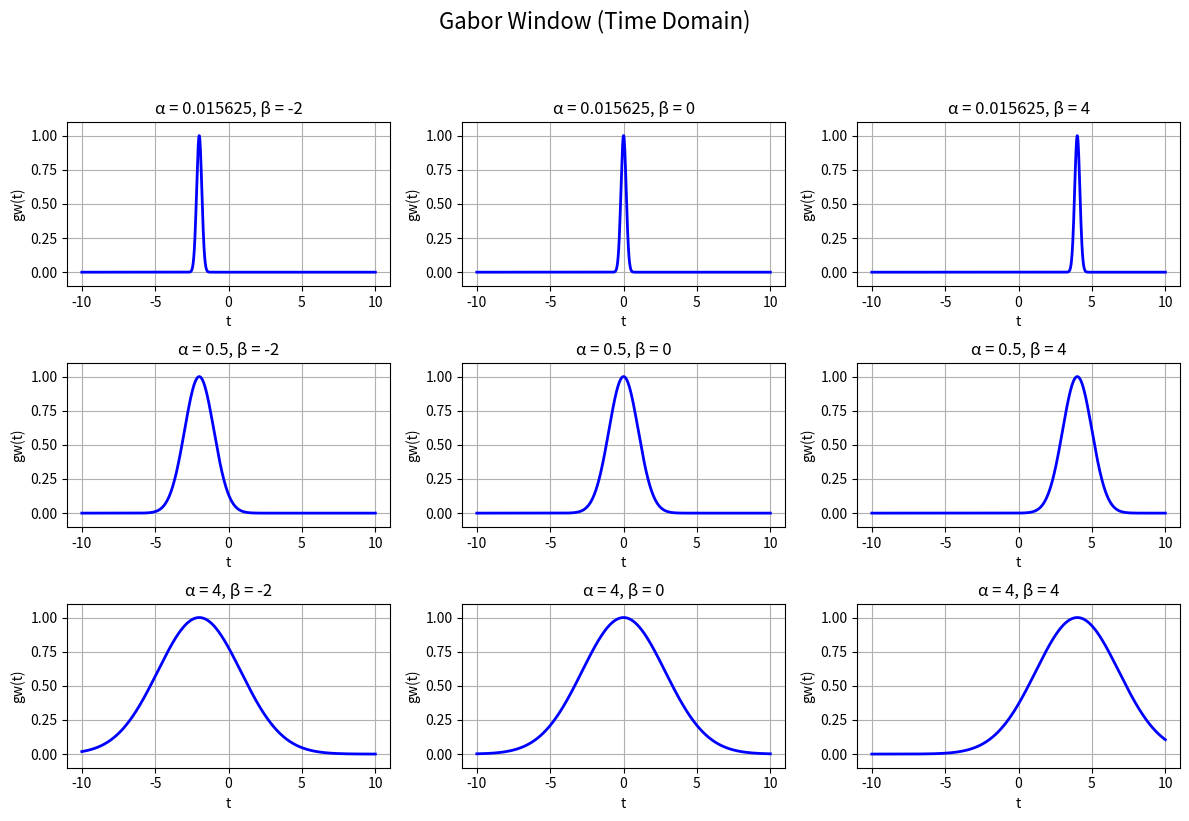
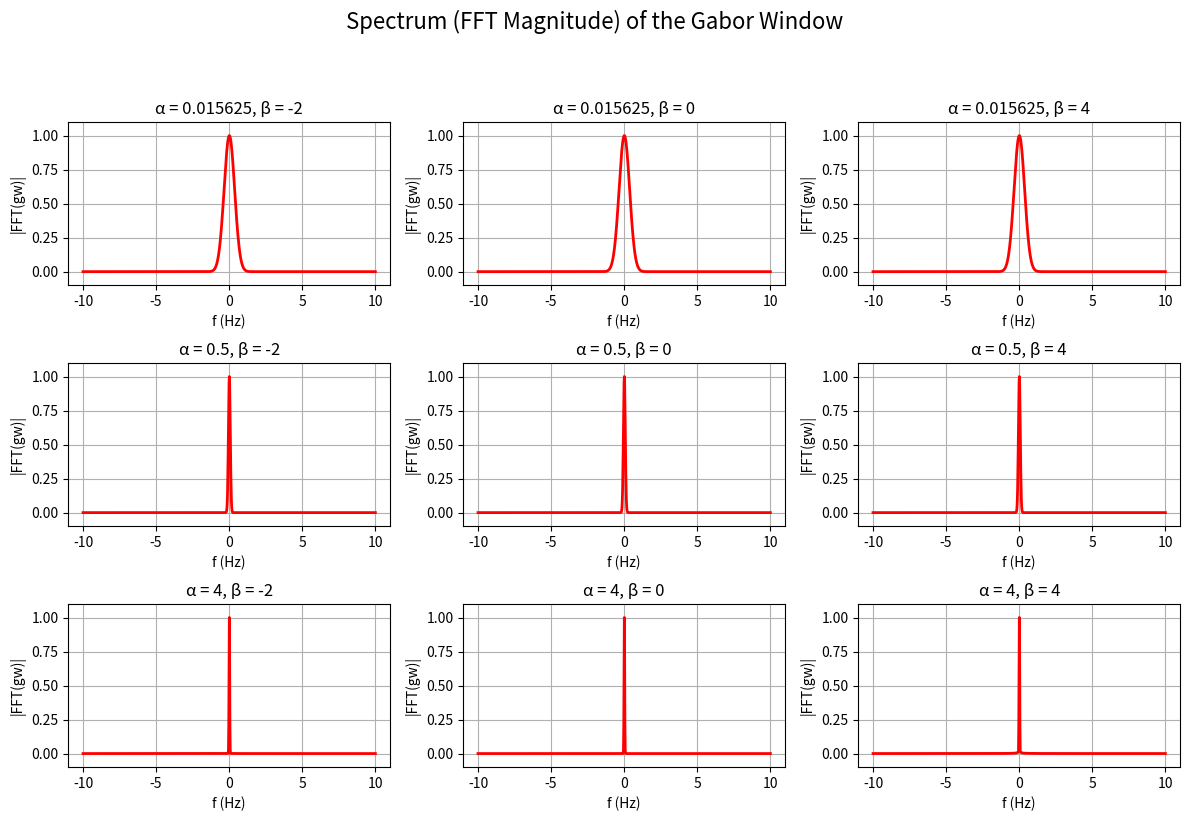

Write the Python code that produced these figures, in order.
# Import libraries
import numpy as np
import matplotlib.pyplot as plt

# Parameters
t = np.linspace(-10, 10, 1000)  # Time range
fs = 20  # Sampling frequency (in Hz)
f = np.linspace(-fs / 2, fs / 2, 1000)  # Frequency range centered at 0

# Define values of alpha and beta
alpha_values = [1/64, 1/2, 4]  # Different alpha values
beta_values = [-2, 0, 4]  # Different beta values

# Figure: Window in the time domain
fig1, axs1 = plt.subplots(len(alpha_values), len(beta_values), figsize=(12, 8))
fig1.suptitle('Gabor Window (Time Domain)', fontsize=16, y=1.02)

for i, alpha in enumerate(alpha_values):
    for j, beta in enumerate(beta_values):
        # Gaussian function in the time domain
        gw = np.exp(-(t - beta)**2 / (4 * alpha)) * (1 / (2 * np.sqrt(np.pi * alpha)))
        gw /= np.max(gw)

        axs1[i, j].plot(t, gw, color='blue', linewidth=2)
        axs1[i, j].set_title(f'α = {alpha}, β = {beta}')
        axs1[i, j].set_xlabel('t')
        axs1[i, j].set_ylabel('gw(t)')
        axs1[i, j].set_ylim(-0.1, 1.1)
        axs1[i, j].grid(True)

plt.tight_layout()
plt.subplots_adjust(top=0.88)
plt.show()

# Figure: FFT
fig2, axs2 = plt.subplots(len(alpha_values), len(beta_values), figsize=(12, 8))
fig2.suptitle('Spectrum (FFT Magnitude) of the Gabor Window', fontsize=16, y=1.02)

for i, alpha in enumerate(alpha_values):
    for j, beta in enumerate(beta_values):
        # Gaussian function in the time domain
        gw = np.exp(-(t - beta)**2 / (4 * alpha)) * (1 / (2 * np.sqrt(np.pi * alpha)))
        gw /= np.max(gw)

        gw_fft = np.fft.fft(gw)
        gw_fft = np.fft.fftshift(gw_fft)
        gw_fft_mag = np.abs(gw_fft)
        gw_fft_mag /= np.max(gw_fft_mag)

        axs2[i, j].plot(f, gw_fft_mag, color='red', linewidth=2)
        axs2[i, j].set_title(f'α = {alpha}, β = {beta}')
        axs2[i, j].set_xlabel('f (Hz)')
        axs2[i, j].set_ylabel('|FFT(gw)|')
        axs2[i, j].set_ylim(-0.1, 1.1)
        axs2[i, j].grid(True)

plt.tight_layout()
plt.subplots_adjust(top=0.88)
plt.show()